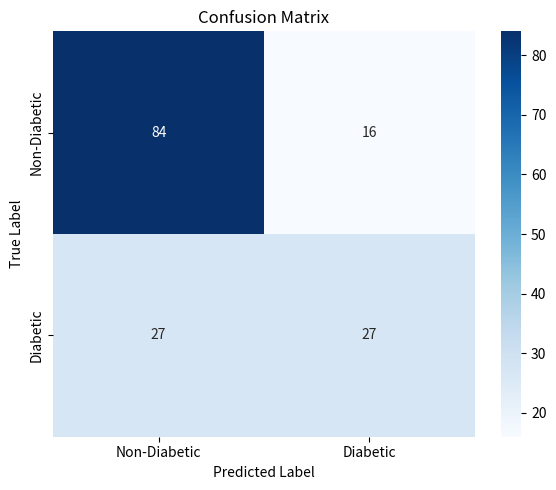

This figure's Python source:
"""
Generated script to plot confusion matrix.
Run: python plot_confusion_matrix.py
"""
import matplotlib.pyplot as plt
import seaborn as sns
import numpy as np

cm = np.array([[84, 16], [27, 27]])
labels = ["Non-Diabetic", "Diabetic"]

plt.figure(figsize=(6, 5))
sns.heatmap(cm, annot=True, fmt="d", cmap="Blues", xticklabels=labels, yticklabels=labels)
plt.title("Confusion Matrix")
plt.ylabel("True Label")
plt.xlabel("Predicted Label")
plt.tight_layout()
plt.savefig("confusion_matrix.png", dpi=150)
print("Saved confusion_matrix.png")
plt.close()
